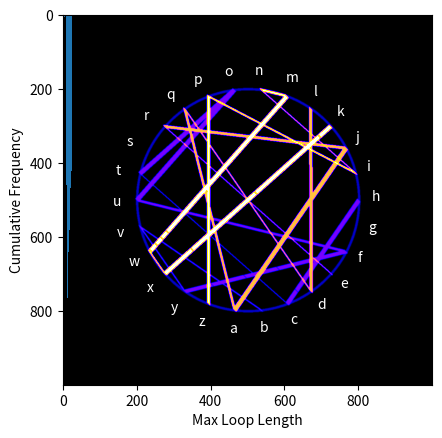

Here is the Python script that generated this plot:
# -*- coding: utf-8 -*-
"""
Created on Mon Nov  7 02:12:57 2022

[redacted]
"""
import matplotlib.pyplot as plt
import numpy as np
from string import ascii_lowercase as alphabet
from math import cos,sin



alpha = alphabet  
length = len(alpha)
length_ = length - 1


def get_rand_cipher():
    ordr = np.random.choice(26,26,replace = False)
    ret = {}
    for index,letter in enumerate(alphabet):
        ret[letter] = alphabet[ordr[index]]
    return ret

def get_loops(ciph):
    loops = []
    n_loops = 0
    repeats = ''
    for key in ciph:
        if key not in repeats:
            loops += [key]
            cont = ciph[key]
            while cont != key:
                repeats += cont
                loops[n_loops] += cont
                cont = ciph[cont]
            n_loops += 1
    return loops
            
def norm(a,b):
    return a / (a**2 + b**2) ** 0.5,b / (a**2 + b**2) ** 0.5


            


n_sims = 10000
sims = range(n_sims)
freqs = [0 for i in range(length)]
tots = 0

for sim in sims:
    cipher = get_rand_cipher()
    loops = get_loops(cipher)
    lens = []
    for loop in loops:
        lens += [len(loop)]
    freqs[max(lens) - 1] += 1
    tots += 1
       
cum_sums = []
sm = 0
for freq in freqs:
    freq /= tots
    sm += freq
    cum_sums += [sm]

plt.bar(range(1,length+1),freqs)
plt.show()
plt.bar(range(1,length+1),cum_sums,color = "Blue")
plt.xlabel("Max Loop Length")
plt.ylabel("Cumulative Frequency")
plt.show()



letter_angle = {}
for i,a in enumerate(alpha):
    letter_angle[a] = i / (length) * 2 * 3.14
    


resol = 1000
image = [[0 for i in range(resol)] for k in range(resol)]


for i in range(resol):
    for j in range(resol):
        if (i - resol / 2)**2 + (j-resol/2)**2 > 300**2 -2000 and (i - resol / 2)**2 + (j-resol/2)**2 < 300**2 + 2000:
            image[i][j] = 1


   
cipher = get_rand_cipher()
loops = get_loops(cipher)    
speed = 0.01
r = 300

for c,loop in enumerate(loops):
    for i,letter in enumerate(loop):
        if i < len(loop) - 1:
            if letter != loop[i + 1]:
                a1 = letter_angle[letter] 
                x1 = r * sin(a1) + resol / 2 
                y1 = r * cos(a1) + resol / 2 
                xpos = x1
                ypos = y1
                image[int(xpos)][int(ypos)] = c + 2
                a2 = letter_angle[loop[i+1]] 
                x2 = r * sin(a2) + resol / 2 
                y2 = r * cos(a2) + resol / 2 
                dirx, diry = norm(x2-x1,y2-y1)
                t = 0
                while (xpos - resol / 2) ** 2 + (ypos - resol / 2) ** 2 < 300 ** 2 or t < 3:
                    xpos += dirx * speed
                    ypos += diry * speed
                    for z in range(9):
                        image[int(xpos) + z - 4][int(ypos) + z - 4] = c + 2
                    t += 1

plt.imshow(image,interpolation = 'gaussian',cmap = 'gnuplot2')
for a,i in enumerate(alpha):
    angle = a / length * 2 * 3.14 - 0.1
    r = 350
    x = r * sin(angle) + resol / 2 - 15
    y = r * cos(angle) + resol / 2 + 10
    plt.text(x,y,i,color='white')
    letter_angle[i] = angle
    


